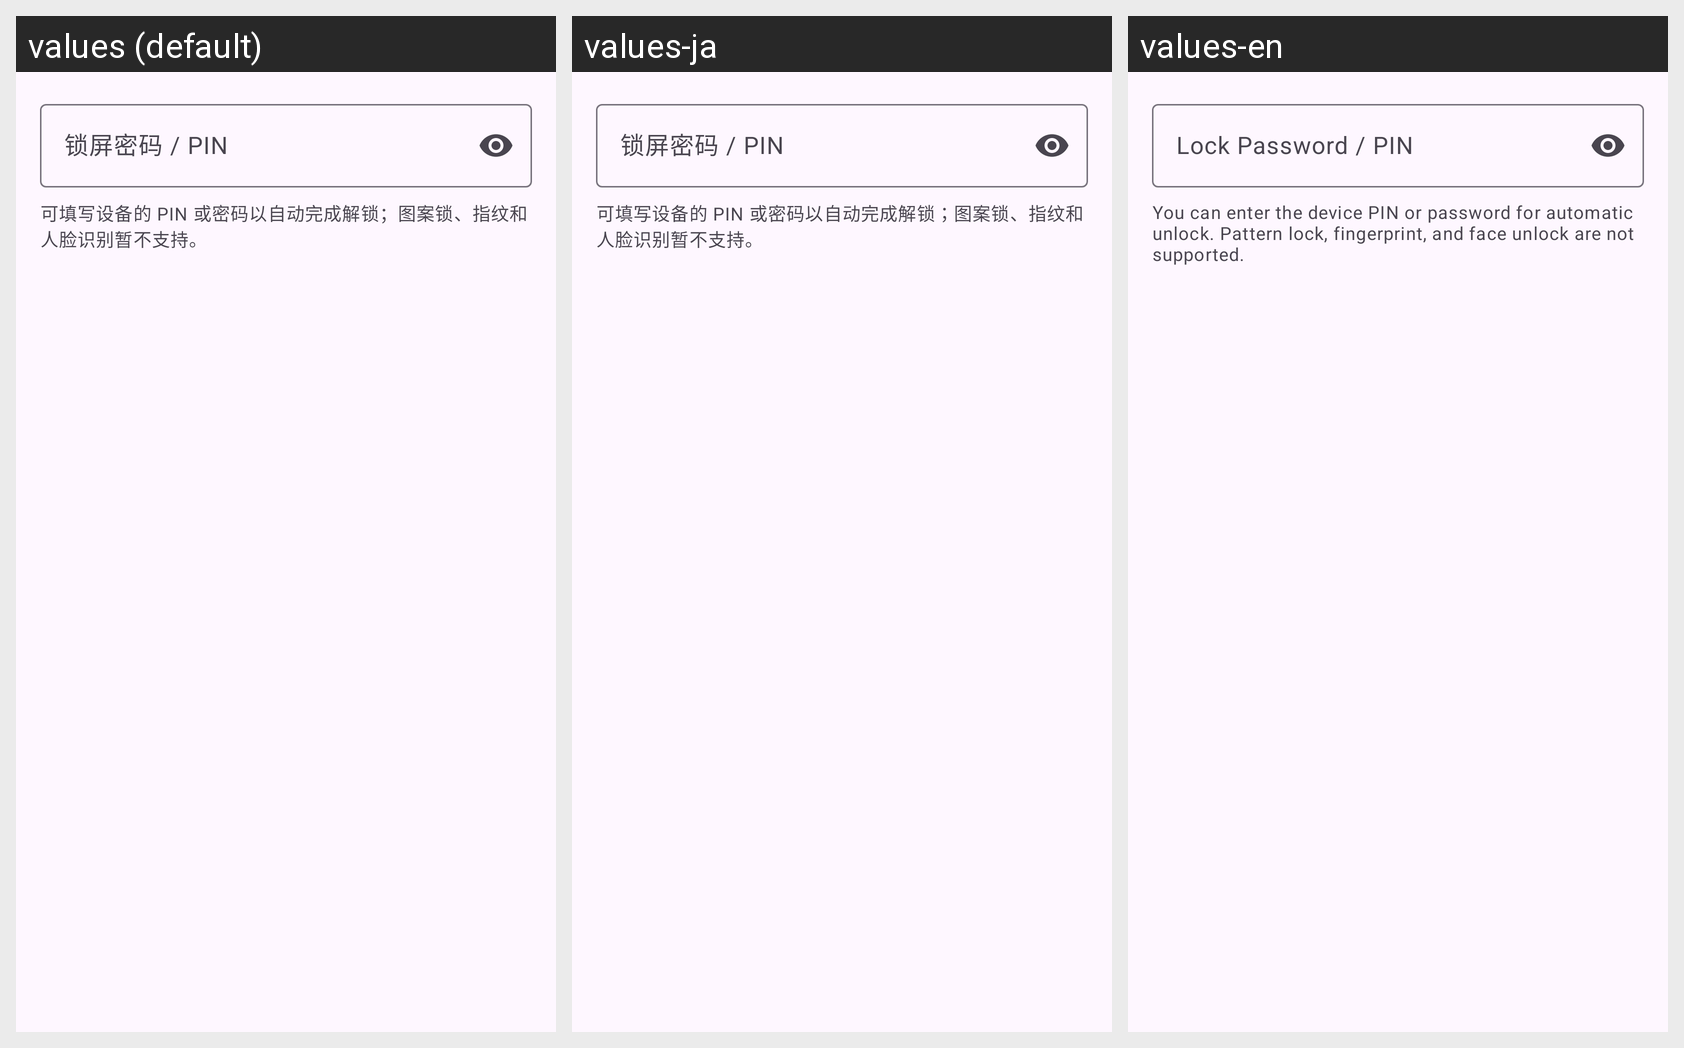

Locale-by-locale string values for the Android screen shown in this grid:
Android screen res/layout/partial_wake_and_unlock_screen_editor.xml rendered under 3 locales, left to right: values (default), values-ja, values-en. Device: Nexus 5 (rendered at 1080×1920; each locale shown at half size, 540×960, under a caption strip naming it); theme Theme.vFlow.
Strings drawn on this screen, with the default value and each locale's value (text and hints the layout hard-codes, and strings that could not be matched under every locale, appear in the picture but are not listed):

param_vflow_system_wake_and_unlock_screen_unlock_password_name
  values: 锁屏密码 / PIN
  values-ja: 锁屏密码 / PIN  [not translated; the default value is used]
  values-en: Lock Password / PIN

text_vflow_system_wake_and_unlock_screen_unlock_help
  values: 可填写设备的 PIN 或密码以自动完成解锁；图案锁、指纹和人脸识别暂不支持。
  values-ja: 可填写设备的 PIN 或密码以自动完成解锁；图案锁、指纹和人脸识别暂不支持。  [not translated; the default value is used]
  values-en: You can enter the device PIN or password for automatic unlock. Pattern lock, fingerprint, and face unlock are not supported.
